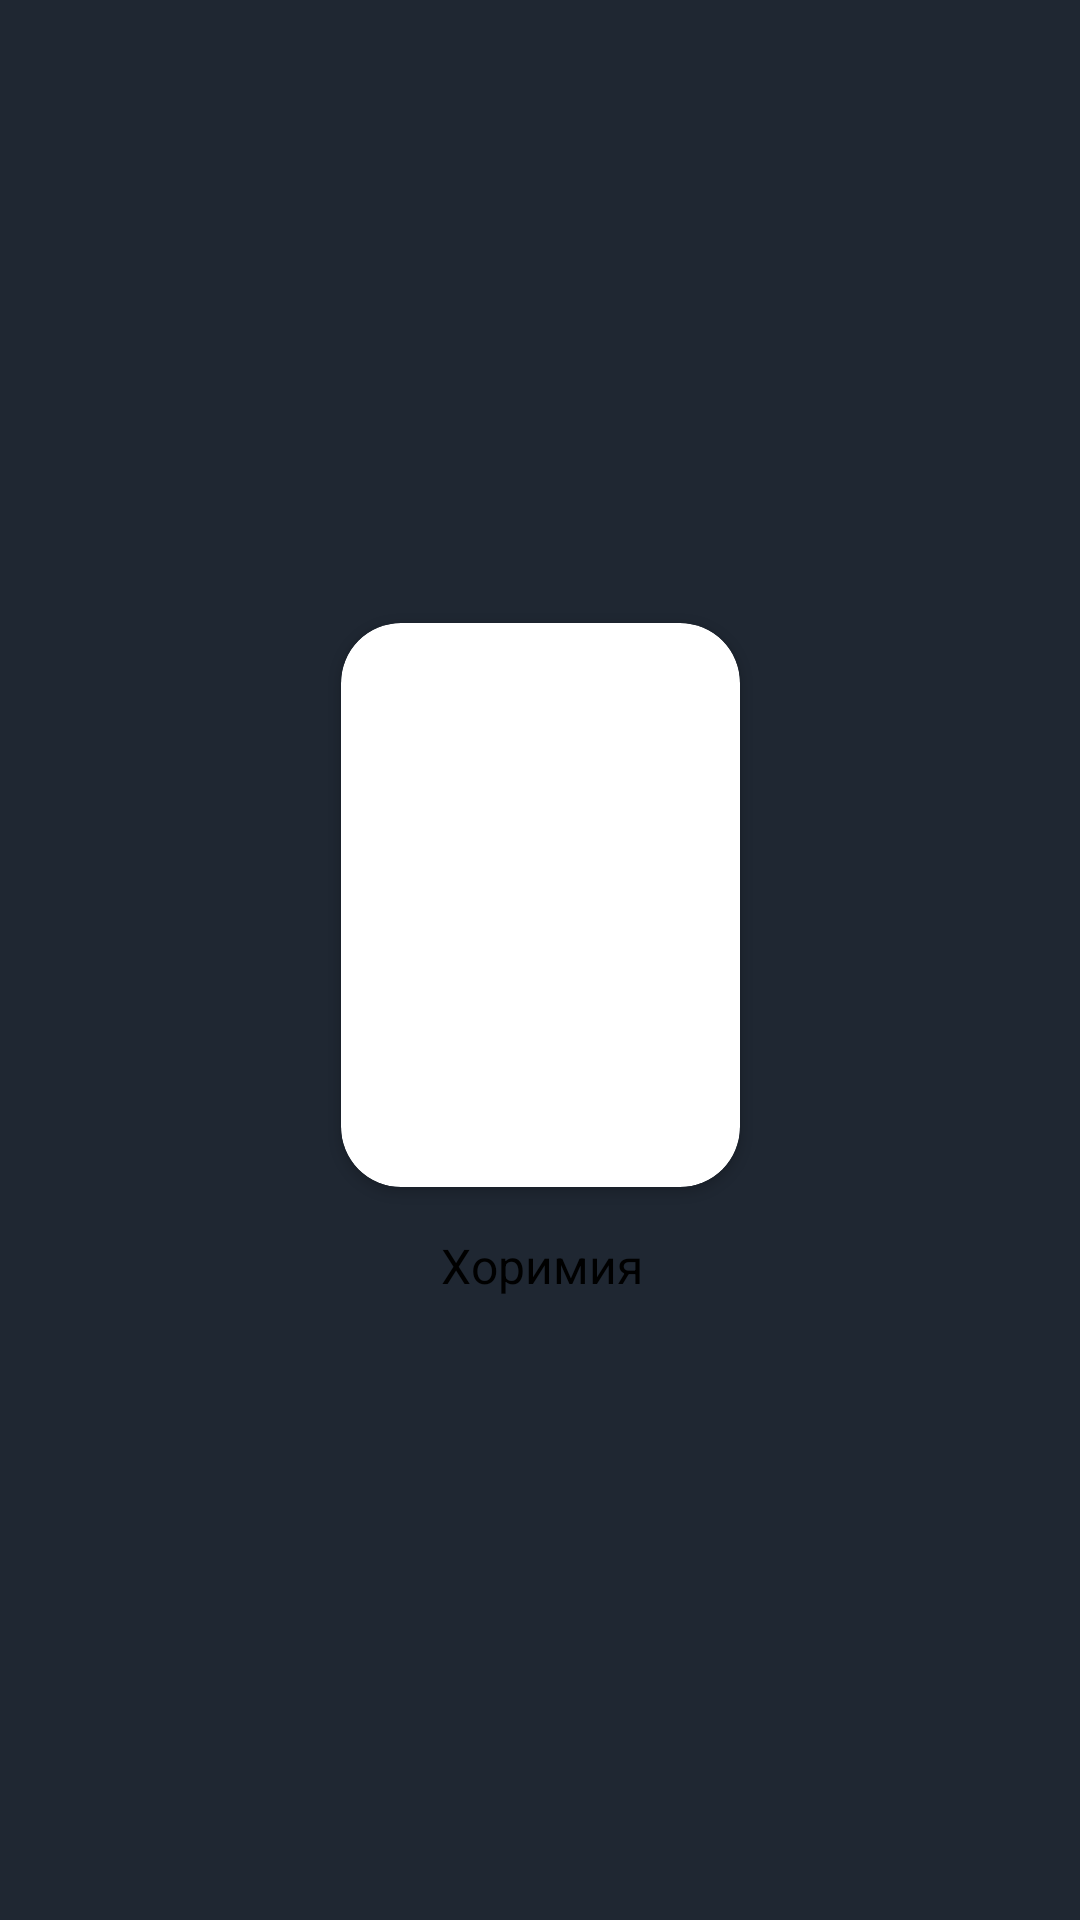

Here is an Android app screen rendered from its layout file. Give the layout XML and the strings, colors and styles it references.
<!-- AndroidManifest.xml: application theme Theme.MangaReader -->
<!-- res/layout/viewmanga_item.xml -->
<?xml version="1.0" encoding="utf-8"?>
<androidx.constraintlayout.widget.ConstraintLayout xmlns:android="http://schemas.android.com/apk/res/android"
    xmlns:app="http://schemas.android.com/apk/res-auto"
    xmlns:tools="http://schemas.android.com/tools"
    android:id="@+id/constraint_viewmanga_item"
    android:layout_width="match_parent"
    android:layout_height="240dp"
    android:background="@android:color/transparent">

    <androidx.constraintlayout.widget.ConstraintLayout
        android:layout_width="183dp"
        android:layout_height="235dp"
        android:background="?android:attr/selectableItemBackground"
        app:layout_constraintBottom_toBottomOf="parent"
        app:layout_constraintEnd_toEndOf="parent"
        app:layout_constraintStart_toStartOf="parent"
        app:layout_constraintTop_toTopOf="parent">

        <androidx.cardview.widget.CardView
            android:id="@+id/cardview"
            android:layout_width="wrap_content"
            android:layout_height="wrap_content"
            android:layout_marginLeft="25dp"
            android:layout_marginTop="5dp"
            android:layout_marginRight="25dp"
            app:cardCornerRadius="20dp"
            app:layout_constraintEnd_toEndOf="parent"
            app:layout_constraintStart_toStartOf="parent"
            app:layout_constraintTop_toTopOf="parent">

            <ImageView
                android:id="@+id/mangaImage"
                android:layout_width="133dp"
                android:layout_height="188dp"
                android:scaleType="centerCrop" />

        </androidx.cardview.widget.CardView>

        <TextView
            android:id="@+id/mangaTitle"
            android:layout_width="wrap_content"
            android:layout_height="wrap_content"
            android:layout_marginTop="15dp"
            android:layout_marginBottom="5dp"
            android:singleLine="true"
            android:text="Хоримия"
            android:textAlignment="center"
            android:textColor="@color/black"
            android:textSize="16sp"
            app:layout_constraintBottom_toBottomOf="parent"
            app:layout_constraintEnd_toEndOf="parent"
            app:layout_constraintStart_toStartOf="parent"
            app:layout_constraintTop_toBottomOf="@+id/cardview" />

    </androidx.constraintlayout.widget.ConstraintLayout>

</androidx.constraintlayout.widget.ConstraintLayout>
<!-- resources referenced by this layout -->
<resources>
  <style name="Theme.MangaReader" parent="Theme.MaterialComponents.DayNight.DarkActionBar">
          
          <item name="android:colorBackground">#1f2732</item>
          <item name="android:windowBackground">#1f2732</item>
          <item name="android:windowContentOverlay">@null</item>
          <item name="android:colorPrimary">#232d3a</item>
          <item name="android:navigationBarColor">@color/black</item>
          <item name="android:statusBarColor">@color/black</item>
  
          <item name="windowNoTitle">true</item>
          <item name="windowActionBar">false</item>
          <item name="android:windowFullscreen">false</item>
      </style>
  <!-- not gathered from this repository: default colours our renderer supplied (Android Studio template values) -->
  <color name="black">#FF000000</color>
</resources>
